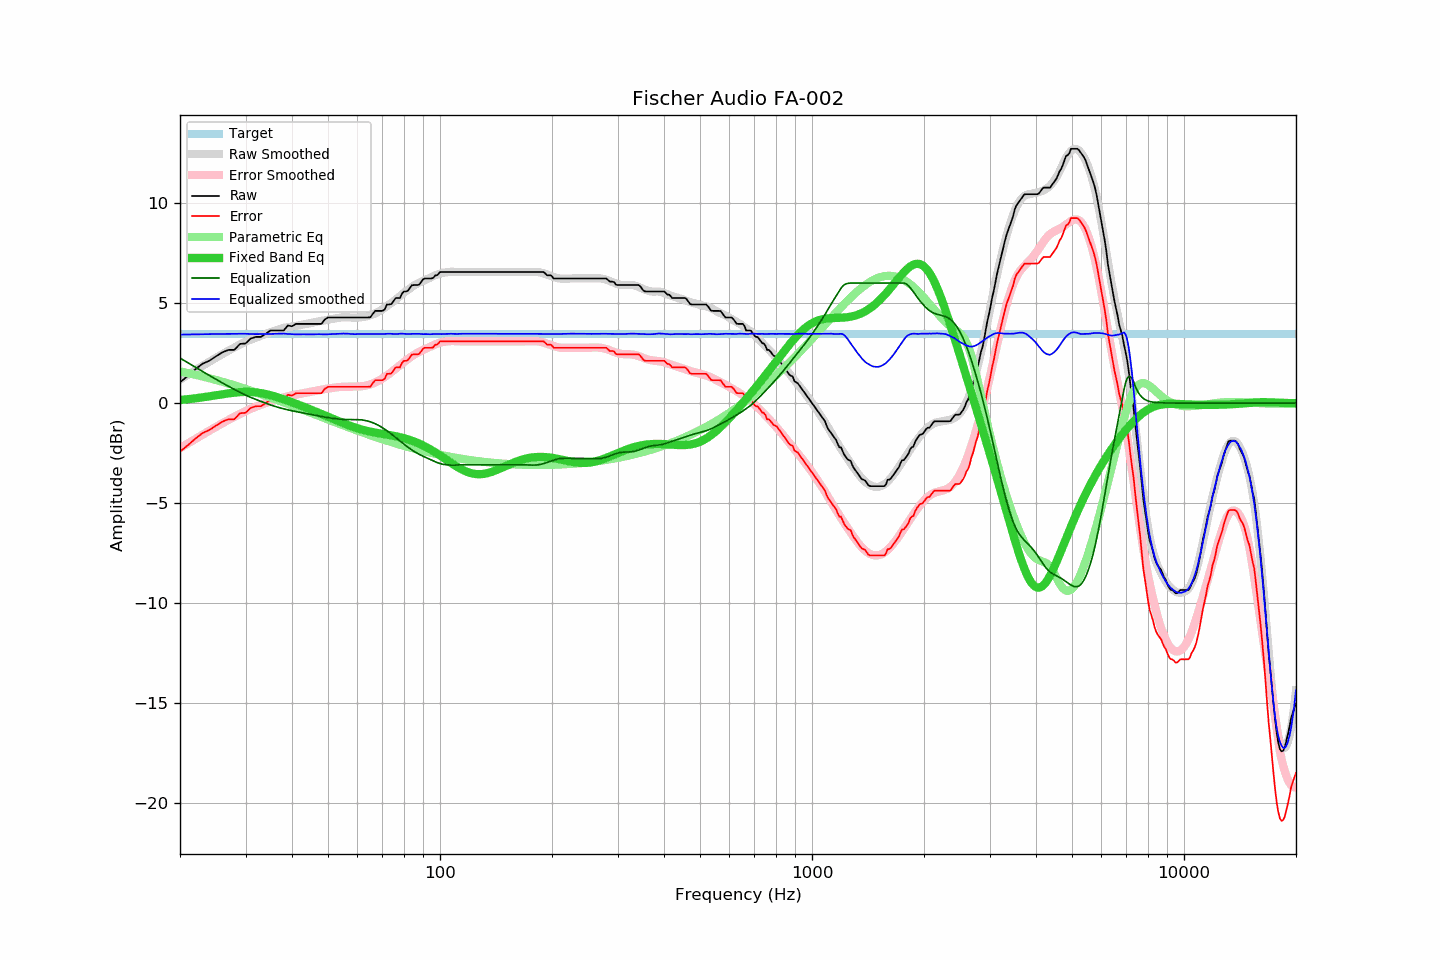

Values plotted in this chart, from the file beside it:
frequency, raw, error, smoothed, error_smoothed, equalization, parametric_eq, equalized_raw, equalized_smoothed, target
20, 1.04, -2.43, 1.17, -2.25, 2.25, 0.16, 3.29, 3.42, 3.47
21, 1.36, -2.11, 1.41, -2.02, 2.02, 0.19, 3.37, 3.43, 3.47
22, 1.69, -1.78, 1.64, -1.79, 1.79, 0.24, 3.48, 3.44, 3.47
23, 1.97, -1.50, 1.86, -1.58, 1.58, 0.29, 3.55, 3.44, 3.47
24, 2.12, -1.35, 2.07, -1.38, 1.38, 0.34, 3.50, 3.45, 3.47
25, 2.34, -1.13, 2.27, -1.19, 1.19, 0.39, 3.53, 3.45, 3.47
26, 2.54, -0.93, 2.45, -1.01, 1.01, 0.44, 3.55, 3.46, 3.47
27, 2.66, -0.81, 2.62, -0.84, 0.84, 0.49, 3.50, 3.46, 3.47
28, 2.66, -0.81, 2.78, -0.68, 0.68, 0.52, 3.34, 3.46, 3.47
29, 2.96, -0.51, 2.93, -0.53, 0.53, 0.55, 3.49, 3.46, 3.47
30, 2.98, -0.49, 3.07, -0.40, 0.40, 0.56, 3.38, 3.47, 3.47
31, 3.23, -0.24, 3.17, -0.28, 0.28, 0.55, 3.51, 3.45, 3.47
32, 3.31, -0.16, 3.27, -0.18, 0.18, 0.53, 3.49, 3.45, 3.47
33, 3.31, -0.16, 3.36, -0.08, 0.08, 0.50, 3.39, 3.45, 3.47
34, 3.46, -0.01, 3.46, 0.01, -0.01, 0.45, 3.45, 3.45, 3.47
35, 3.63, 0.16, 3.54, 0.09, -0.09, 0.39, 3.54, 3.46, 3.47
36, 3.63, 0.16, 3.62, 0.16, -0.16, 0.33, 3.47, 3.46, 3.47
37, 3.63, 0.16, 3.70, 0.23, -0.23, 0.26, 3.40, 3.47, 3.47
38, 3.63, 0.16, 3.76, 0.29, -0.29, 0.19, 3.34, 3.48, 3.47
39, 3.88, 0.41, 3.79, 0.34, -0.34, 0.12, 3.54, 3.46, 3.47
40, 3.84, 0.37, 3.83, 0.38, -0.38, 0.04, 3.45, 3.45, 3.47
41, 3.96, 0.49, 3.86, 0.42, -0.42, -0.03, 3.53, 3.43, 3.47
42, 3.96, 0.49, 3.90, 0.46, -0.46, -0.11, 3.50, 3.44, 3.47
43, 3.96, 0.49, 3.94, 0.50, -0.50, -0.18, 3.46, 3.44, 3.47
44, 3.96, 0.49, 3.97, 0.53, -0.53, -0.26, 3.42, 3.43, 3.47
45, 3.96, 0.49, 4.00, 0.57, -0.57, -0.33, 3.39, 3.43, 3.47
46, 3.96, 0.49, 4.04, 0.60, -0.60, -0.40, 3.36, 3.44, 3.47
47, 3.96, 0.49, 4.08, 0.64, -0.64, -0.47, 3.32, 3.44, 3.47
48, 3.96, 0.49, 4.11, 0.67, -0.67, -0.54, 3.29, 3.44, 3.47
49, 4.18, 0.71, 4.13, 0.70, -0.70, -0.61, 3.48, 3.43, 3.47
50, 4.28, 0.81, 4.17, 0.73, -0.73, -0.68, 3.55, 3.44, 3.47
51, 4.28, 0.81, 4.19, 0.75, -0.75, -0.75, 3.53, 3.44, 3.47
52, 4.28, 0.81, 4.22, 0.77, -0.77, -0.82, 3.51, 3.45, 3.47
53, 4.28, 0.81, 4.25, 0.79, -0.79, -0.88, 3.49, 3.46, 3.47
54, 4.28, 0.81, 4.27, 0.81, -0.81, -0.94, 3.47, 3.47, 3.47
55, 4.28, 0.81, 4.29, 0.81, -0.81, -1.00, 3.46, 3.48, 3.47
56, 4.28, 0.81, 4.29, 0.82, -0.82, -1.06, 3.46, 3.47, 3.47
57, 4.28, 0.81, 4.28, 0.82, -0.82, -1.12, 3.46, 3.46, 3.47
58, 4.28, 0.81, 4.27, 0.82, -0.82, -1.17, 3.46, 3.45, 3.47
59, 4.28, 0.81, 4.26, 0.82, -0.82, -1.22, 3.46, 3.44, 3.47
60, 4.28, 0.81, 4.27, 0.82, -0.82, -1.26, 3.45, 3.45, 3.47
61, 4.28, 0.81, 4.29, 0.83, -0.83, -1.30, 3.45, 3.46, 3.47
62, 4.28, 0.81, 4.30, 0.85, -0.85, -1.34, 3.43, 3.45, 3.47
63, 4.28, 0.81, 4.32, 0.87, -0.87, -1.37, 3.41, 3.45, 3.47
64, 4.28, 0.81, 4.35, 0.90, -0.90, -1.40, 3.38, 3.45, 3.47
65, 4.29, 0.82, 4.39, 0.94, -0.94, -1.43, 3.35, 3.45, 3.47
66, 4.47, 1.00, 4.43, 0.98, -0.98, -1.45, 3.49, 3.45, 3.47
67, 4.61, 1.14, 4.48, 1.04, -1.04, -1.48, 3.57, 3.45, 3.47
68, 4.61, 1.14, 4.55, 1.09, -1.09, -1.50, 3.51, 3.46, 3.47
69, 4.61, 1.14, 4.61, 1.16, -1.16, -1.52, 3.45, 3.46, 3.47
70, 4.61, 1.14, 4.68, 1.23, -1.23, -1.54, 3.38, 3.45, 3.47
71, 4.68, 1.21, 4.76, 1.30, -1.30, -1.56, 3.38, 3.46, 3.47
72, 4.93, 1.46, 4.85, 1.38, -1.38, -1.58, 3.55, 3.47, 3.47
73, 4.93, 1.46, 4.93, 1.46, -1.46, -1.60, 3.47, 3.47, 3.47
74, 4.95, 1.48, 5.01, 1.55, -1.55, -1.61, 3.40, 3.46, 3.47
75, 5.10, 1.63, 5.09, 1.63, -1.63, -1.64, 3.47, 3.46, 3.47
76, 5.25, 1.78, 5.17, 1.72, -1.72, -1.66, 3.53, 3.45, 3.47
77, 5.25, 1.78, 5.26, 1.80, -1.80, -1.68, 3.44, 3.46, 3.47
78, 5.25, 1.78, 5.36, 1.89, -1.89, -1.70, 3.36, 3.47, 3.47
79, 5.47, 2.00, 5.44, 1.97, -1.97, -1.73, 3.50, 3.47, 3.47
... 553 more rows
